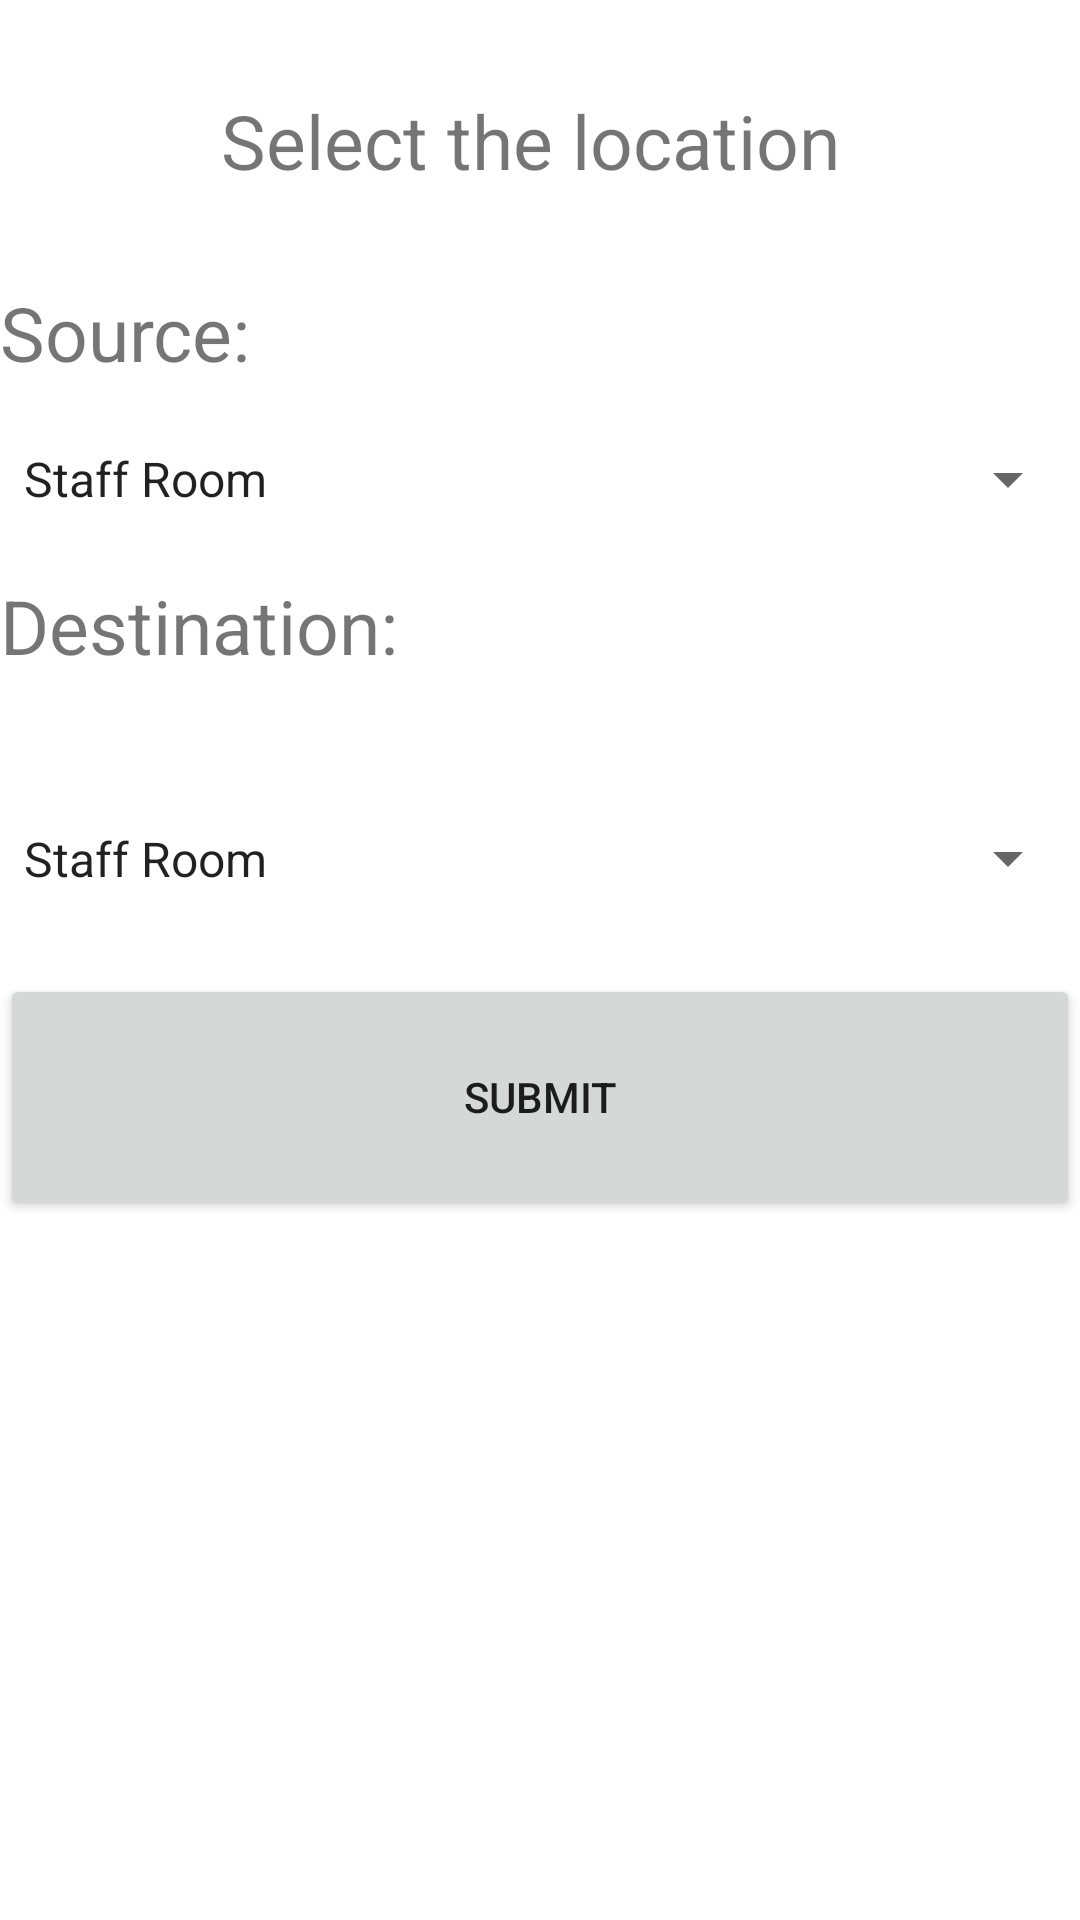

Android layout source for this screen:
<!-- AndroidManifest.xml: application theme Theme.Acceleratorpro -->
<!-- res/layout/selectsource_to_destination.xml -->
<?xml version="1.0" encoding="utf-8"?>
<LinearLayout xmlns:android="http://schemas.android.com/apk/res/android"
    android:layout_width="match_parent"
    android:layout_height="match_parent"
    android:orientation="vertical">


    <TextView
        android:layout_width="match_parent"
        android:layout_height="94dp"
        android:gravity="center"
        android:padding="16dp"
        android:text="Select the location "
        android:textSize="25sp" />

    <TextView
        android:layout_width="396dp"
        android:layout_height="wrap_content"
        android:text="Source: "
        android:textSize="25sp" />

    <Spinner
        android:id="@+id/color_spinner"
        android:layout_width="match_parent"
        android:layout_height="64dp"
        android:entries="@array/color_options" />

    <TextView
        android:layout_width="389dp"
        android:layout_height="56dp"
        android:text="Destination: "
        android:textSize="25sp" />

    <Spinner
        android:id="@+id/size_spinner"
        android:layout_width="match_parent"
        android:layout_height="77dp"
        android:entries="@array/size_options" />

    <Button
        android:id="@+id/submit_button"
        android:layout_width="match_parent"
        android:layout_height="82dp"
        android:text="Submit" />


</LinearLayout>
<!-- resources referenced by this layout -->
<resources>
  <string-array name="color_options">
          <item>Staff Room</item>
          <item>HOD room</item>
          <item>Boys Restroom</item>
          <item>CSE Lab</item>
          <item>1024</item>
          <item>Girls Restroom</item>
      </string-array>
  <string-array name="size_options">
          <item>Staff Room</item>
          <item>HOD room</item>
          <item>Boys Restroom</item>
          <item>CSE Lab</item>
          <item>1024</item>
          <item>Girls Restroom</item>
      </string-array>
  <style name="Theme.Acceleratorpro" parent="Theme.MaterialComponents.DayNight.DarkActionBar">
          
          <item name="colorPrimary">@color/purple_500</item>
          <item name="colorPrimaryVariant">@color/purple_700</item>
          <item name="colorOnPrimary">@color/white</item>
          
          <item name="colorSecondary">@color/teal_200</item>
          <item name="colorSecondaryVariant">@color/teal_700</item>
          <item name="colorOnSecondary">@color/black</item>
          
          <item name="android:statusBarColor" tools:targetApi="l">?attr/colorPrimaryVariant</item>
          
      </style>
  <!-- not gathered from this repository: default colours our renderer supplied (Android Studio template values) -->
  <color name="purple_500">#FF6200EE</color>
  <color name="purple_700">#FF3700B3</color>
  <color name="teal_200">#FF03DAC5</color>
  <color name="teal_700">#FF018786</color>
  <color name="black">#FF000000</color>
  <color name="white">#FFFFFFFF</color>
</resources>
